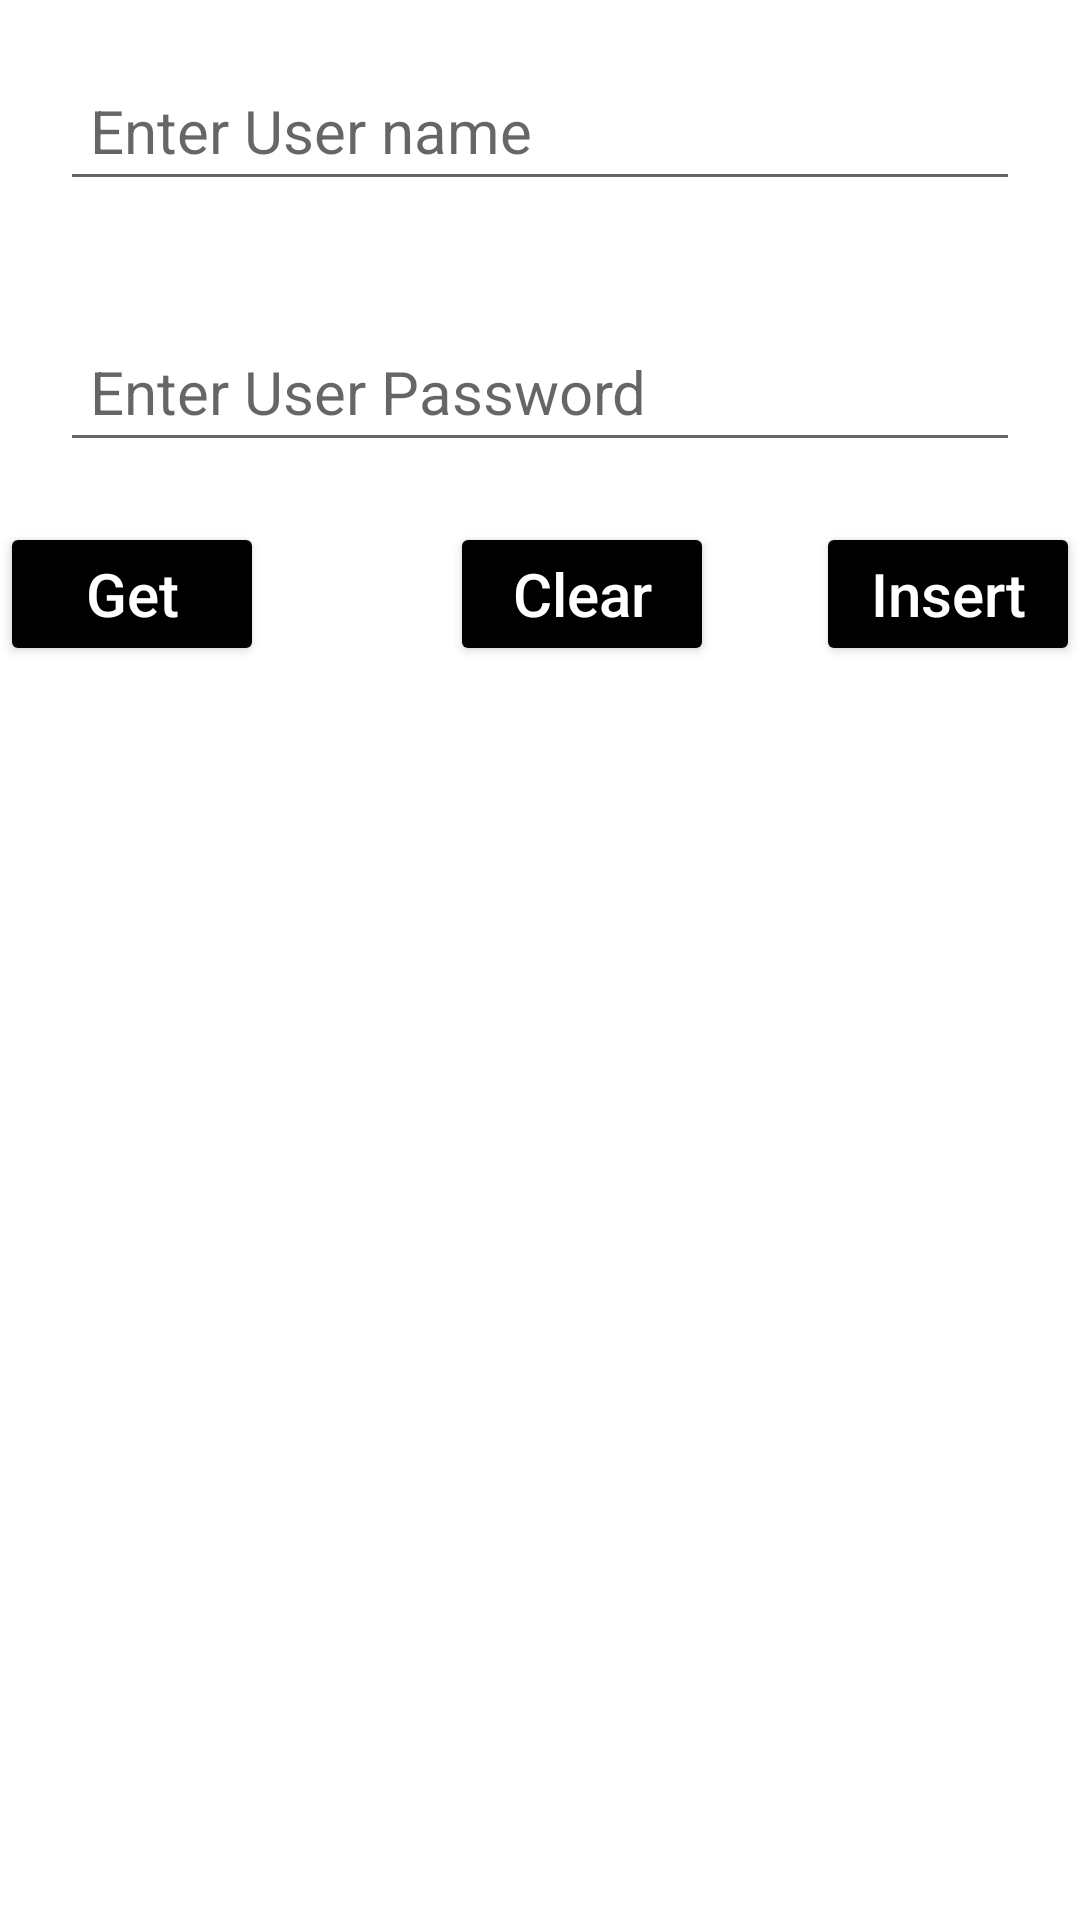

Layout XML and referenced resources for this Android screen:
<!-- AndroidManifest.xml: application theme Theme.PersonalAllProject -->
<!-- res/layout/activity_testing_session.xml -->
<?xml version="1.0" encoding="utf-8"?>
<RelativeLayout
    xmlns:android="http://schemas.android.com/apk/res/android"
    xmlns:app="http://schemas.android.com/apk/res-auto"
    xmlns:tools="http://schemas.android.com/tools"
    android:layout_width="match_parent"
    android:layout_height="match_parent"
    tools:context=".VolleySessionToken.TestingSessionActivity">


    <RelativeLayout
        android:id="@+id/relative_layout_1"
        android:layout_width="match_parent"
        android:layout_height="match_parent"
        android:visibility="visible"
        >
        <EditText
            android:id="@+id/edit_user"
            android:layout_width="match_parent"
            android:layout_height="wrap_content"
            android:hint="Enter User name"
            android:textSize="20dp"
            android:padding="10dp"

            android:layout_margin="20dp"
            />
        <EditText
            android:id="@+id/edit_password"
            android:layout_width="match_parent"
            android:layout_height="wrap_content"
            android:layout_below="@+id/edit_user"
            android:hint="Enter User Password"
            android:textSize="20dp"
            android:padding="10dp"

            android:layout_margin="20dp"
            />

        <Button
            android:id="@+id/btn_save"
            android:layout_width="wrap_content"
            android:layout_height="wrap_content"
            android:text="Insert"
            android:textSize="20dp"
            android:textAllCaps="false"
            android:textColor="@color/white"
            android:padding="10dp"
            android:backgroundTint="@color/black"
            android:layout_below="@+id/edit_password"
            android:layout_alignParentRight="true"
            />

        <Button
            android:id="@+id/btn_get"
            android:layout_width="wrap_content"
            android:layout_height="wrap_content"
            android:text="Get"
            android:textSize="20dp"
            android:textAllCaps="false"
            android:textColor="@color/white"
            android:padding="10dp"
            android:backgroundTint="@color/black"
            android:layout_below="@+id/edit_password"
            android:layout_alignParentLeft="true"
            />

        <Button
            android:id="@+id/btn_clear"
            android:layout_width="wrap_content"
            android:layout_height="wrap_content"
            android:text="Clear"
            android:textSize="20dp"
            android:textAllCaps="false"
            android:textColor="@color/white"
            android:padding="10dp"
            android:layout_marginLeft="150dp"
            android:backgroundTint="@color/black"
            android:layout_below="@+id/edit_password"
            android:layout_alignParentLeft="true"
            />

        <TextView
            android:id="@+id/text_session"
            android:layout_width="match_parent"
            android:layout_height="wrap_content"
            android:textSize="20dp"
            android:padding="10dp"
            android:layout_marginTop="20dp"
            android:layout_below="@+id/btn_get"

            />
    </RelativeLayout>
    <RelativeLayout
        android:id="@+id/relative_layout_2"
        android:layout_width="match_parent"
        android:layout_height="match_parent"
        android:gravity="center"
        android:visibility="invisible">

        <TextView
            android:id="@+id/text_token_name"
            android:layout_width="match_parent"
            android:layout_height="wrap_content"
            android:text="name"
            android:textSize="18dp"
            android:textColor="@color/black"
            android:layout_margin="10dp"
            android:padding="10dp"
            android:gravity="center"
            />

        <Button
            android:id="@+id/btn_log_out"
            android:layout_width="match_parent"
            android:layout_height="wrap_content"
            android:text="Log Out"
            android:textSize="30dp"
            android:textAllCaps="false"
            android:layout_below="@+id/text_token_name"
            android:layout_marginTop="20dp"
            />
    </RelativeLayout>

</RelativeLayout>
<!-- resources referenced by this layout -->
<resources>
  <color name="black">#FF000000</color>
  <color name="white">#FFFFFFFF</color>
  <style name="Theme.PersonalAllProject" parent="Theme.MaterialComponents.DayNight.DarkActionBar">
          
          <item name="colorPrimary">@color/purple_500</item>
          <item name="colorPrimaryVariant">@color/purple_700</item>
          <item name="colorOnPrimary">@color/white</item>
          
          <item name="colorSecondary">@color/teal_200</item>
          <item name="colorSecondaryVariant">@color/teal_700</item>
          <item name="colorOnSecondary">@color/black</item>
          
          <item name="android:statusBarColor" tools:targetApi="l">?attr/colorPrimaryVariant</item>
          
      </style>
  <color name="purple_500">#FF6200EE</color>
  <color name="purple_700">#FF3700B3</color>
  <color name="teal_200">#FF03DAC5</color>
  <color name="teal_700">#FF018786</color>
</resources>
